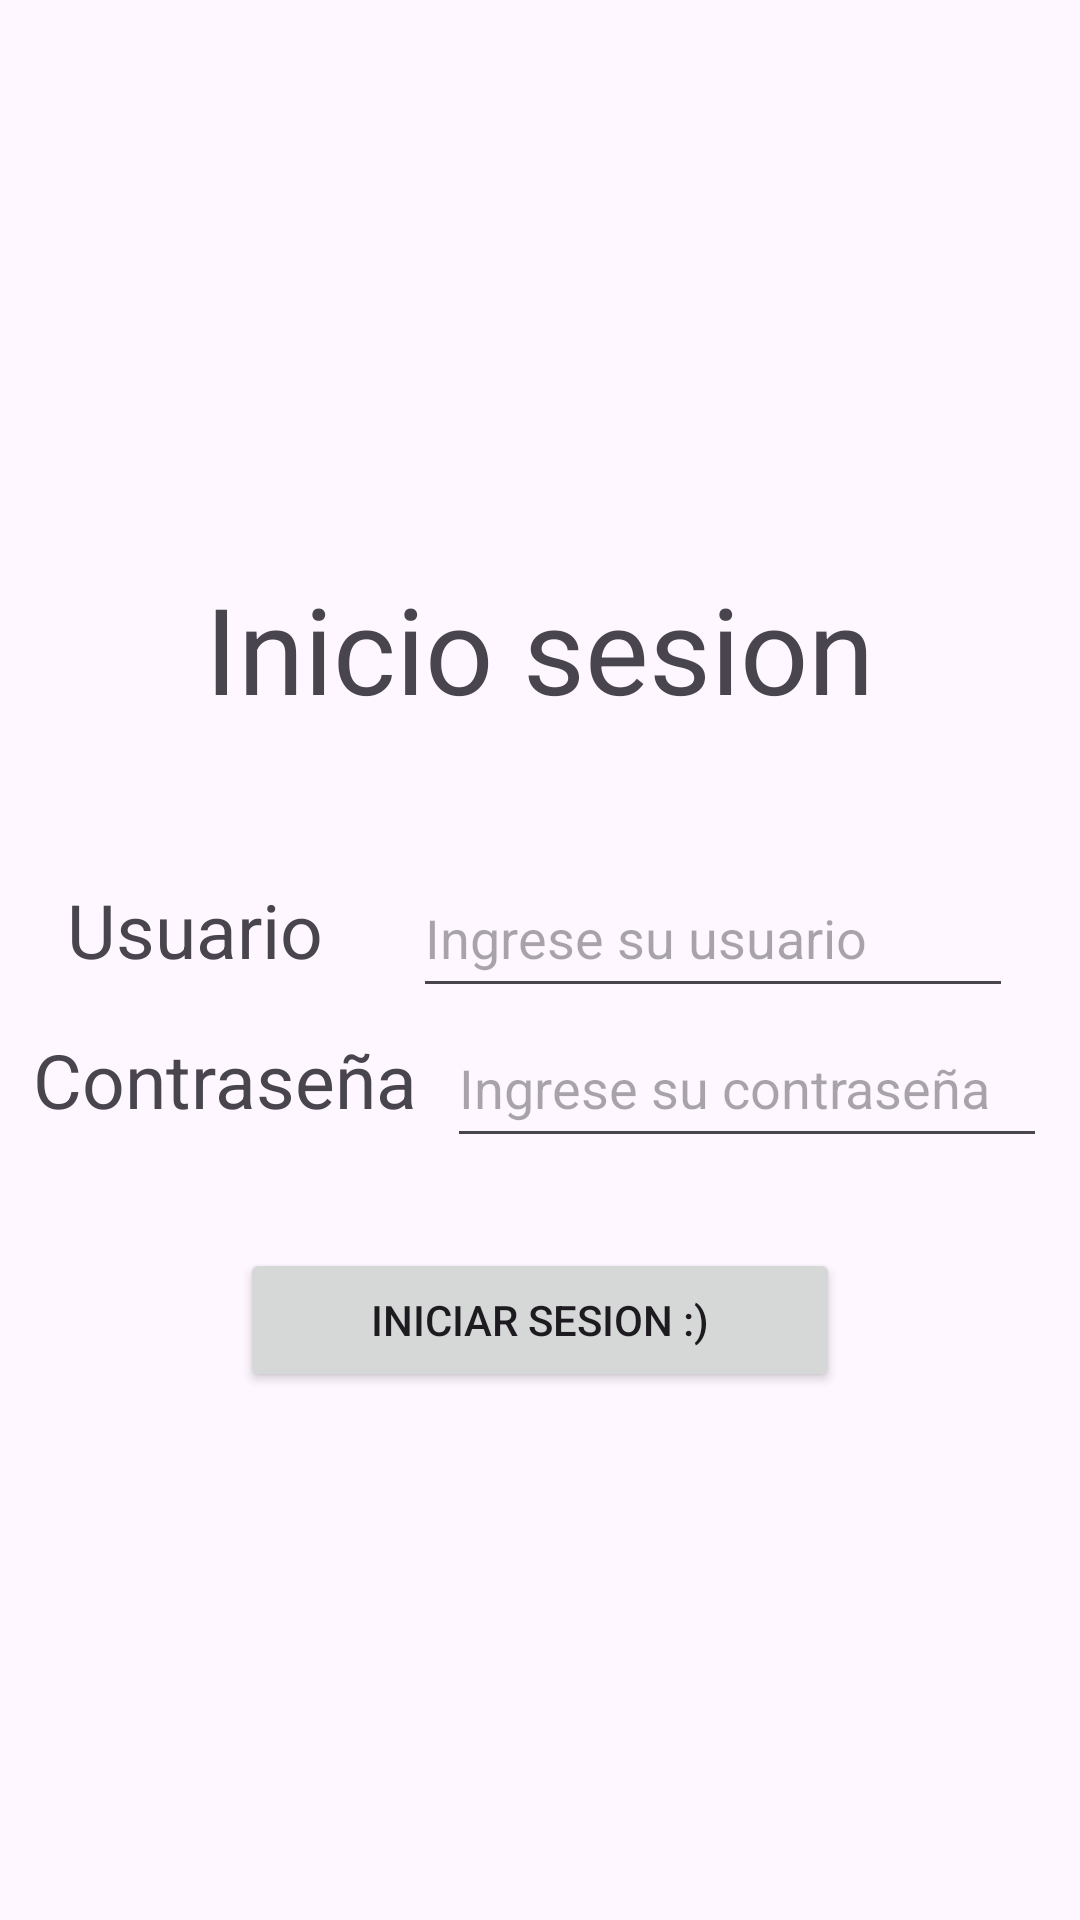

This screen was rendered from an Android layout file. Write that file and the resources it references.
<!-- AndroidManifest.xml: application theme Theme.PracticoLog -->
<!-- res/layout/activity_main.xml -->
<?xml version="1.0" encoding="utf-8"?>
<LinearLayout
    xmlns:android="http://schemas.android.com/apk/res/android"
    xmlns:app="http://schemas.android.com/apk/res-auto"
    xmlns:tools="http://schemas.android.com/tools"
    android:id="@+id/main"
    android:layout_width="match_parent"
    android:layout_height="match_parent"
    android:orientation="vertical"
    android:gravity="center_horizontal|center_vertical"
    tools:context=".MainActivity">

    <LinearLayout
        android:layout_marginBottom="30dp"
        android:layout_width="match_parent"
        android:layout_height="80dp"
        android:gravity="center_vertical|center_horizontal">

    <TextView
        android:layout_width="wrap_content"
        android:layout_height="wrap_content"
        android:textSize="40sp"
        android:text="@string/iniciar"/>

    </LinearLayout>

    <LinearLayout
        android:layout_width="match_parent"
        android:layout_height="wrap_content"
        android:orientation="horizontal"
        android:gravity="center_horizontal">

        <TextView
            android:layout_width="wrap_content"
            android:layout_height="wrap_content"
            android:textSize="25sp"
            android:text="Usuario"
            android:layout_marginRight="30dp"/>

        <EditText
            android:inputType="text"
            android:id="@+id/edt_usuario"
            android:layout_width="200dp"
            android:layout_height="50dp"
            android:hint="Ingrese su usuario"
            />

    </LinearLayout>

    <LinearLayout
        android:layout_width="match_parent"
        android:layout_height="wrap_content"
        android:orientation="horizontal"
        android:gravity="center_horizontal">

        <TextView
            android:layout_width="wrap_content"
            android:layout_height="wrap_content"
            android:textSize="25sp"
            android:text="Contraseña"
            android:layout_marginRight="10dp"/>

        <EditText
            android:inputType="text"
            android:id="@+id/edt_contraseña"
            android:layout_width="200dp"
            android:layout_height="50dp"
            android:hint="Ingrese su contraseña"
            />

    </LinearLayout>

    <LinearLayout
        android:layout_width="match_parent"
        android:layout_height="wrap_content"
        android:gravity="center"
        android:layout_marginTop="30dp">

        <Button
            android:id="@+id/btn_iniciar"
            android:layout_width="200dp"
            android:layout_height="match_parent"
            android:text="Iniciar sesion :)"/>

    </LinearLayout>


</LinearLayout>
<!-- resources referenced by this layout -->
<resources>
  <string name="iniciar">Inicio sesion</string>
  <style name="Theme.PracticoLog" parent="Base.Theme.PracticoLog" />
  <style name="Base.Theme.PracticoLog" parent="Theme.Material3.DayNight.NoActionBar">
          
          
      </style>
</resources>
